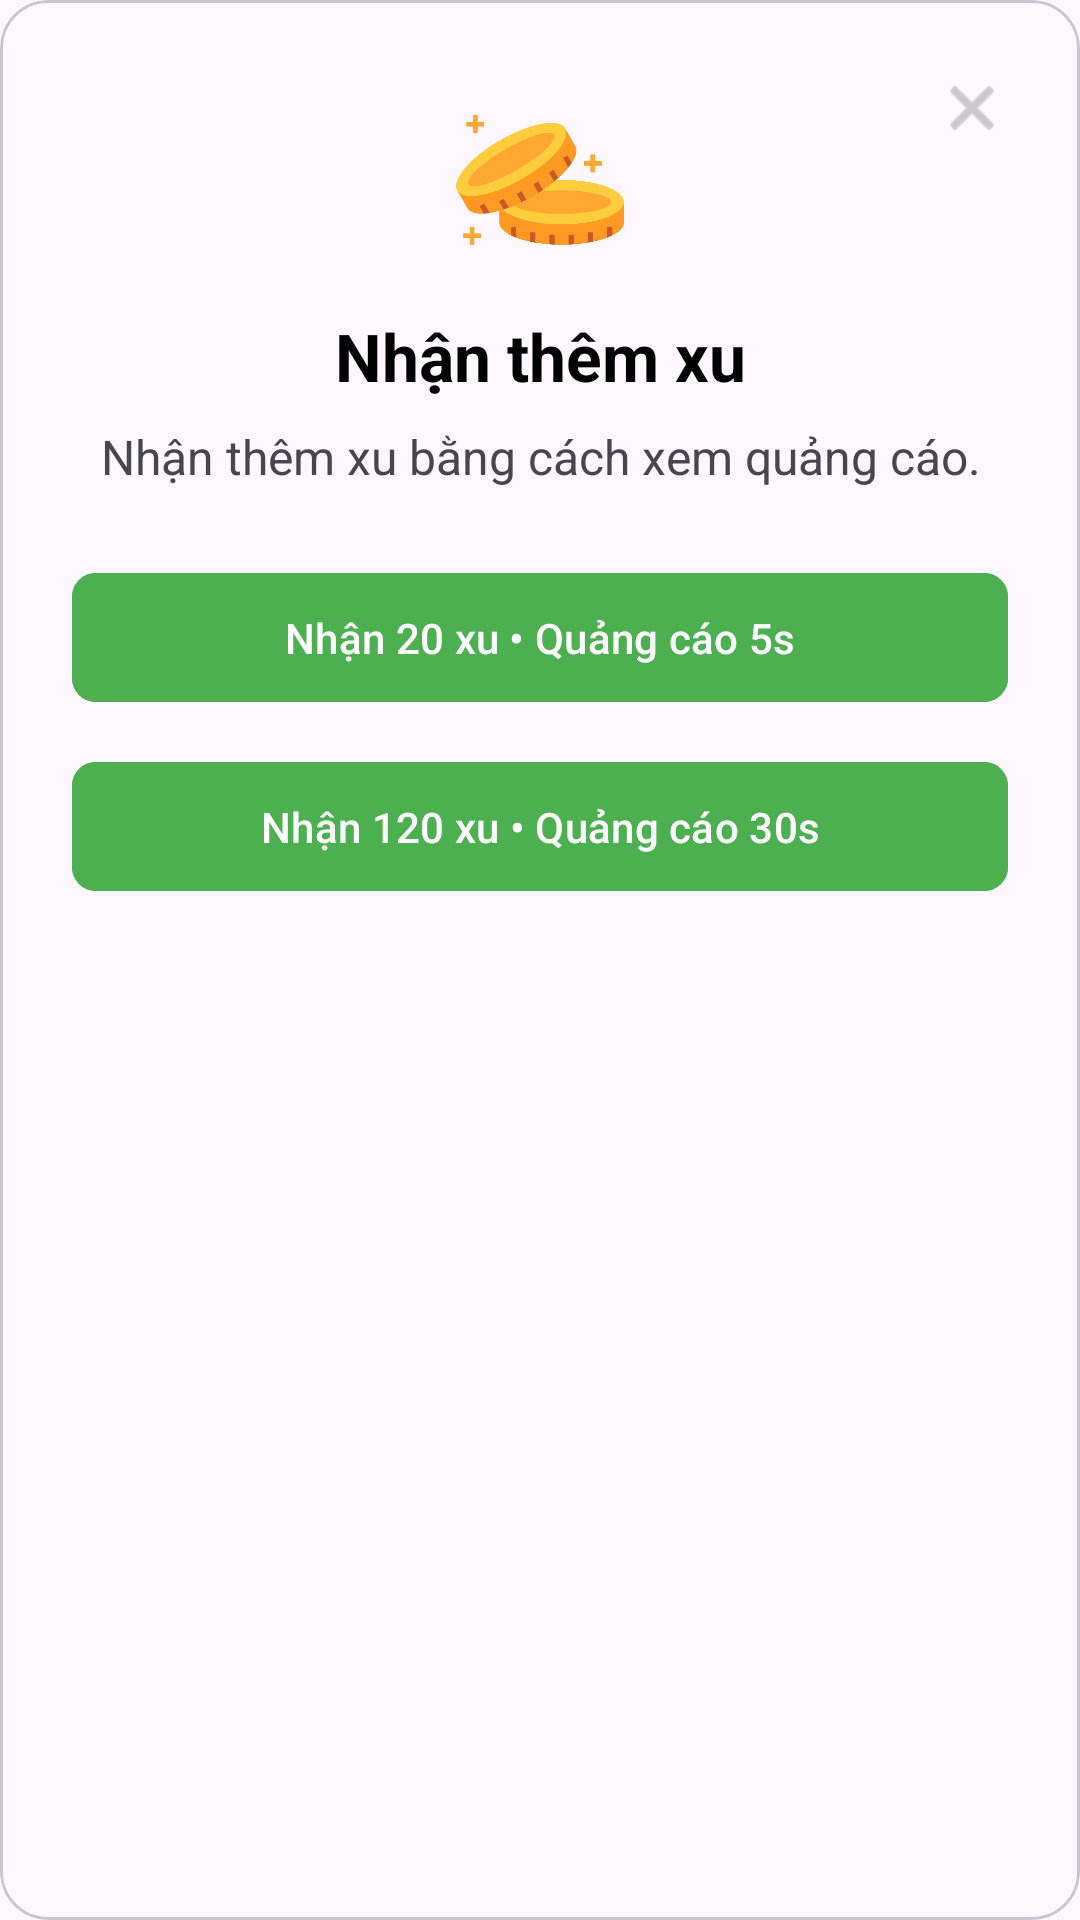

This screen was rendered from an Android layout file. Write that file and the resources it references.
<!-- AndroidManifest.xml: application theme Theme.DuoiHinhBatChuGame -->
<!-- res/layout/dialog_nhan_xu.xml -->
<?xml version="1.0" encoding="utf-8"?>
<com.google.android.material.card.MaterialCardView
    xmlns:android="http://schemas.android.com/apk/res/android"
    xmlns:app="http://schemas.android.com/apk/res-auto"
    xmlns:tools="http://schemas.android.com/tools"
    android:layout_width="match_parent"
    android:layout_height="wrap_content"
    android:layout_margin="16dp"
    app:cardCornerRadius="16dp">

    <androidx.constraintlayout.widget.ConstraintLayout
        android:layout_width="match_parent"
        android:layout_height="wrap_content"
        android:padding="24dp">

        <ImageView
            android:id="@+id/btn_close"
            android:layout_width="24dp"
            android:layout_height="24dp"
            android:src="@android:drawable/ic_menu_close_clear_cancel"
            app:tint="@android:color/darker_gray"
            app:layout_constraintTop_toTopOf="parent"
            app:layout_constraintEnd_toEndOf="parent"
            android:contentDescription="Đóng" />

        <ImageView
            android:id="@+id/icon_coin"
            android:layout_width="56dp"
            android:layout_height="56dp"
            android:src="@drawable/ic_coin" app:layout_constraintTop_toTopOf="parent"
            app:layout_constraintStart_toStartOf="parent"
            app:layout_constraintEnd_toEndOf="parent"
            android:layout_marginTop="8dp" />

        <TextView
            android:id="@+id/tv_title"
            android:layout_width="wrap_content"
            android:layout_height="wrap_content"
            android:text="Nhận thêm xu"
            android:textSize="22sp"
            android:textStyle="bold"
            android:textColor="@android:color/black"
            android:layout_marginTop="16dp"
            app:layout_constraintTop_toBottomOf="@id/icon_coin"
            app:layout_constraintStart_toStartOf="parent"
            app:layout_constraintEnd_toEndOf="parent" />

        <TextView
            android:id="@+id/tv_description"
            android:layout_width="0dp"
            android:layout_height="wrap_content"
            android:text="Nhận thêm xu bằng cách xem quảng cáo."
            android:textSize="16sp"
            android:gravity="center"
            android:layout_marginTop="8dp"
            app:layout_constraintTop_toBottomOf="@id/tv_title"
            app:layout_constraintStart_toStartOf="parent"
            app:layout_constraintEnd_toEndOf="parent" />

        <com.google.android.material.button.MaterialButton
            android:id="@+id/btn_ad_5s"
            android:layout_width="0dp"
            android:layout_height="wrap_content"
            android:text="Nhận 20 xu • Quảng cáo 5s"
            android:paddingVertical="12dp"
            app:cornerRadius="8dp"
            android:backgroundTint="#4CAF50" android:layout_marginTop="24dp"
            app:layout_constraintTop_toBottomOf="@id/tv_description"
            app:layout_constraintStart_toStartOf="parent"
            app:layout_constraintEnd_toEndOf="parent" />

        <com.google.android.material.button.MaterialButton
            android:id="@+id/btn_ad_30s"
            android:layout_width="0dp"
            android:layout_height="wrap_content"
            android:text="Nhận 120 xu • Quảng cáo 30s"
            android:paddingVertical="12dp"
            app:cornerRadius="8dp"
            android:backgroundTint="#4CAF50" android:layout_marginTop="12dp"
            app:layout_constraintTop_toBottomOf="@id/btn_ad_5s"
            app:layout_constraintStart_toStartOf="parent"
            app:layout_constraintEnd_toEndOf="parent" />


    </androidx.constraintlayout.widget.ConstraintLayout>
</com.google.android.material.card.MaterialCardView>
<!-- resources referenced by this layout -->
<resources>
  <!-- drawable ic_coin: png bitmap (drawable, 21458 bytes) -->
  <style name="Theme.DuoiHinhBatChuGame" parent="Base.Theme.DuoiHinhBatChuGame" />
  <style name="Base.Theme.DuoiHinhBatChuGame" parent="Theme.Material3.DayNight.NoActionBar">
          <item name="android:windowFullscreen">true</item>
  
      </style>
</resources>
